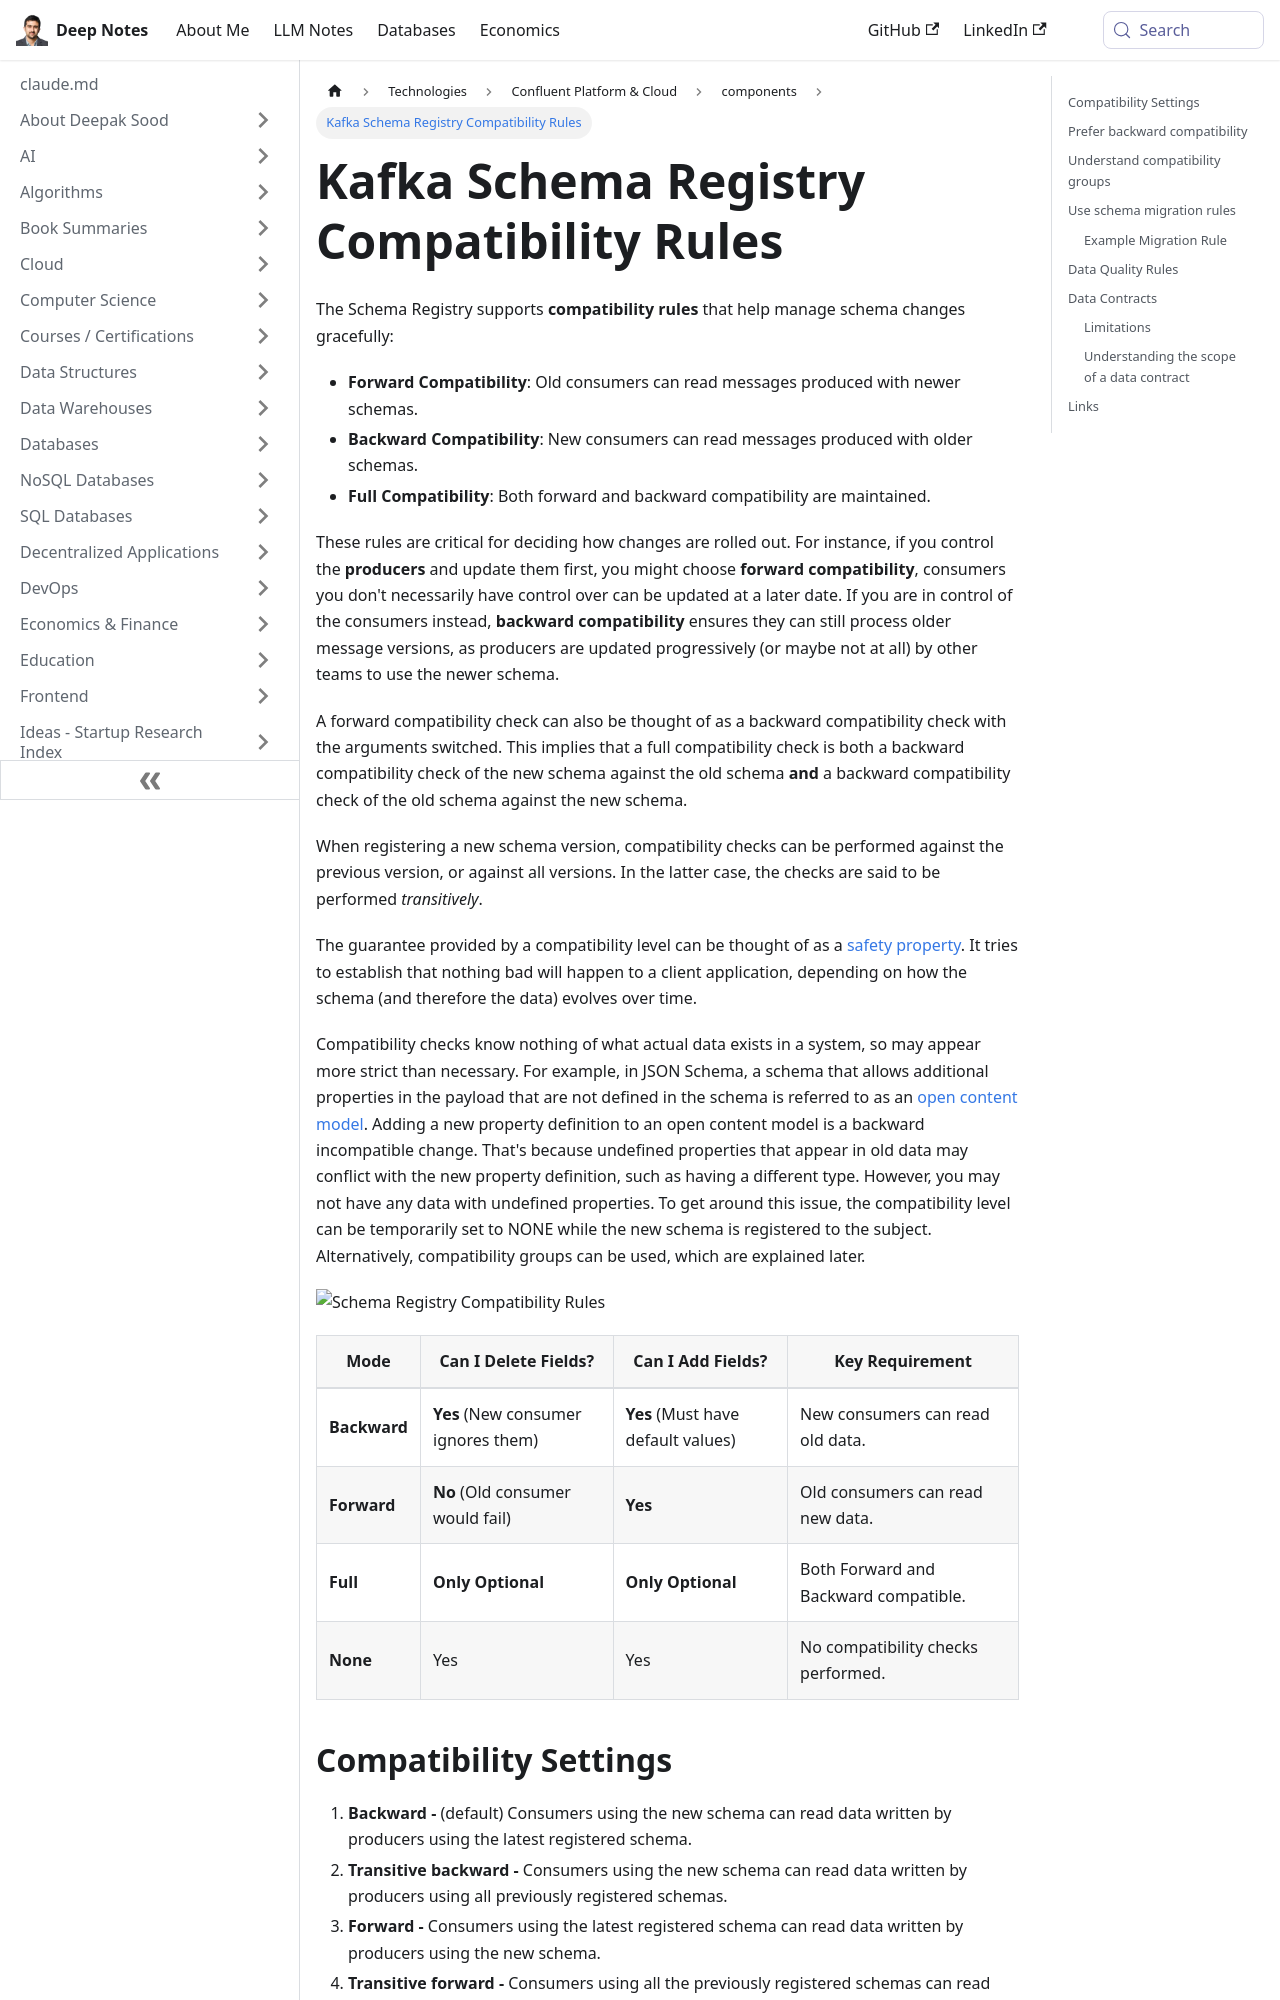

repository: deepaksood619/deepaksood619.github.io · page: technologies/kafka/kafka-schema-registry-compatibility-rules/index.html · generator: docusaurus

---
slug: /technologies/kafka/kafka-schema-registry-compatibility-rules
title: Kafka Schema Registry Compatibility Rules
description: Discover essential Kafka Schema Registry compatibility rules to manage schema changes and ensure smooth message processing in your applications.
created: 2025-12-15
updated: 2026-03-18
---
The Schema Registry supports **compatibility rules** that help manage schema changes gracefully:

- **Forward Compatibility**: Old consumers can read messages produced with newer schemas.
- **Backward Compatibility**: New consumers can read messages produced with older schemas.
- **Full Compatibility**: Both forward and backward compatibility are maintained.

These rules are critical for deciding how changes are rolled out. For instance, if you control the **producers** and update them first, you might choose **forward compatibility**, consumers you don't necessarily have control over can be updated at a later date. If you are in control of the consumers instead, **backward compatibility** ensures they can still process older message versions, as producers are updated progressively (or maybe not at all) by other teams to use the newer schema.

A forward compatibility check can also be thought of as a backward compatibility check with the arguments switched. This implies that a full compatibility check is both a backward compatibility check of the new schema against the old schema **and** a backward compatibility check of the old schema against the new schema.

When registering a new schema version, compatibility checks can be performed against the previous version, or against all versions. In the latter case, the checks are said to be performed _transitively_.

The guarantee provided by a compatibility level can be thought of as a [safety property](https://en.wikipedia.org/wiki/Safety_and_liveness_properties). It tries to establish that nothing bad will happen to a client application, depending on how the schema (and therefore the data) evolves over time.

Compatibility checks know nothing of what actual data exists in a system, so may appear more strict than necessary. For example, in JSON Schema, a schema that allows additional properties in the payload that are not defined in the schema is referred to as an [open content model](https://yokota.blog/2021/03/29/understanding-json-schema-compatibility/). Adding a new property definition to an open content model is a backward incompatible change. That's because undefined properties that appear in old data may conflict with the new property definition, such as having a different type. However, you may not have any data with undefined properties. To get around this issue, the compatibility level can be temporarily set to NONE while the new schema is registered to the subject. Alternatively, compatibility groups can be used, which are explained later.

![Schema Registry Compatibility Rules](../../media/Screenshot%202025-12-15%20at%207.57.21%20PM.png)
